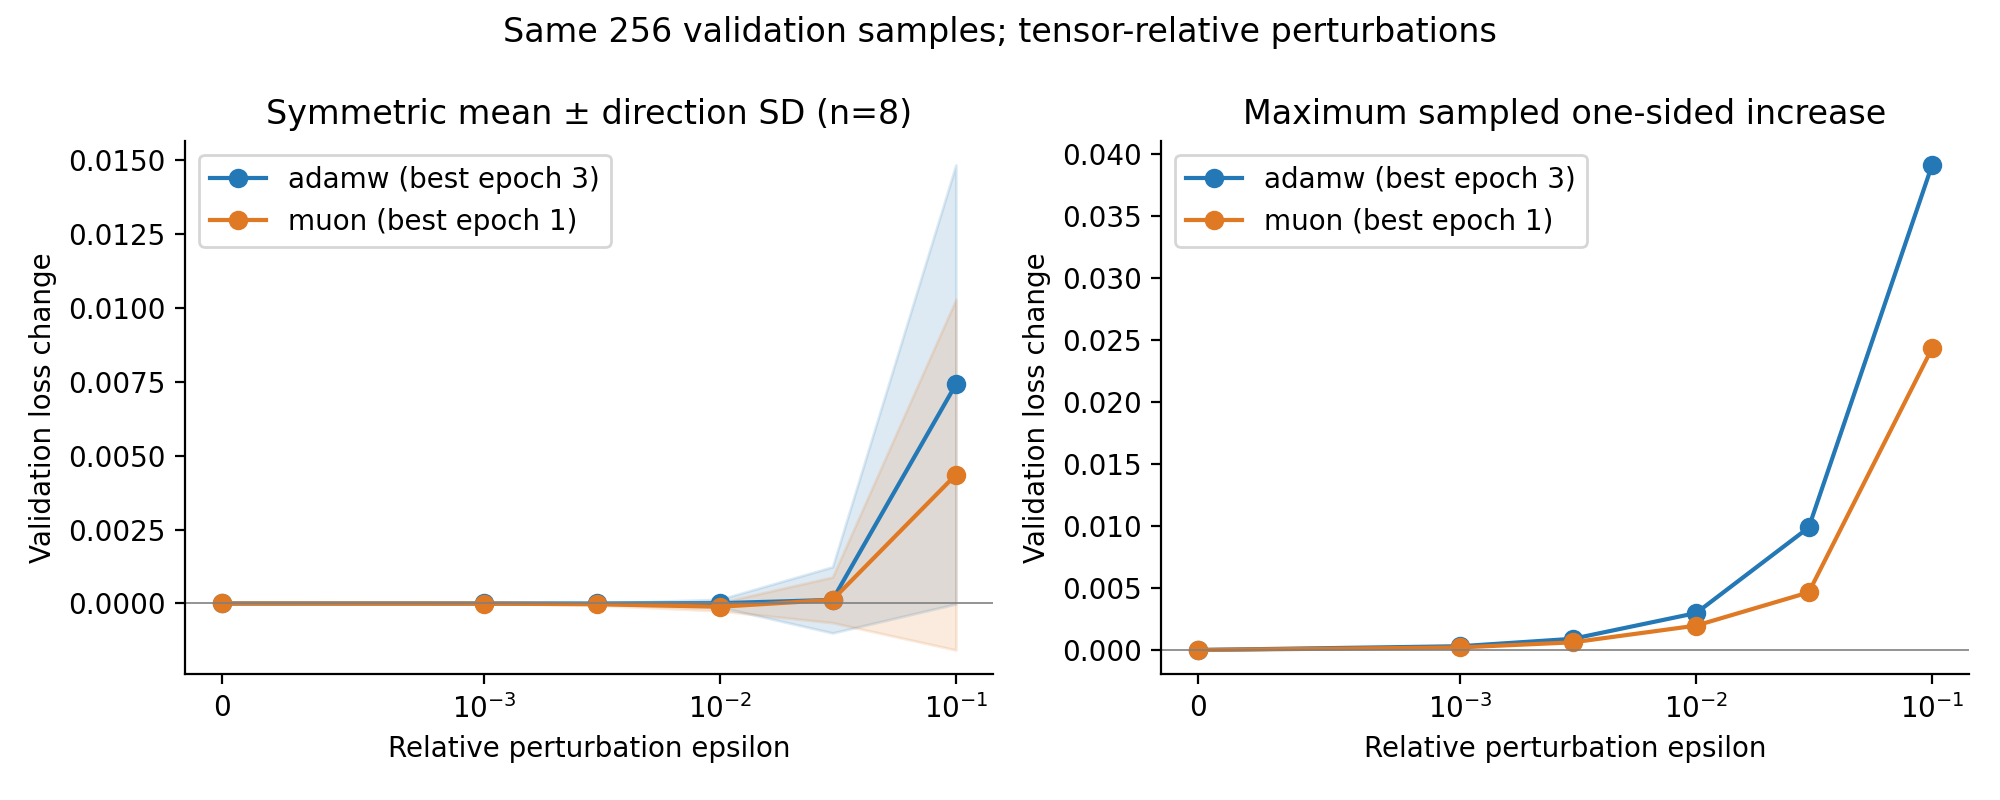

The data file committed next to this chart (first rows):
optimizer, epsilon, baseline_loss, mean_symmetric_delta, std_symmetric_delta, max_sampled_delta
adamw, 0.0, 0.2253, 0.0, 0.0, 0.0
adamw, 0.001, 0.2253, -5.212496034801006e-08, 1.5069084970491456e-06, 0.0003031
adamw, 0.003, 0.2253, -6.972986739128828e-07, 1.1686229656666817e-05, 0.0009024
adamw, 0.01, 0.2253, 8.048431482166052e-06, 0.0001306, 0.00298
adamw, 0.03, 0.2253, 0.000121, 0.001117, 0.00988
adamw, 0.1, 0.2253, 0.00741, 0.007425, 0.03912
muon, 0.0, 0.3199, 0.0, 0.0, 0.0
muon, 0.001, 0.3199, -3.3144024200737476e-06, 3.396687457317808e-06, 0.0002078
muon, 0.003, 0.3199, -2.6617897674441338e-05, 3.067177089525027e-05, 0.0006167
muon, 0.01, 0.3199, -0.000111, 0.0001412, 0.001967
muon, 0.03, 0.3199, 0.0001212, 0.000772, 0.004648
muon, 0.1, 0.3199, 0.004354, 0.005929, 0.02433
